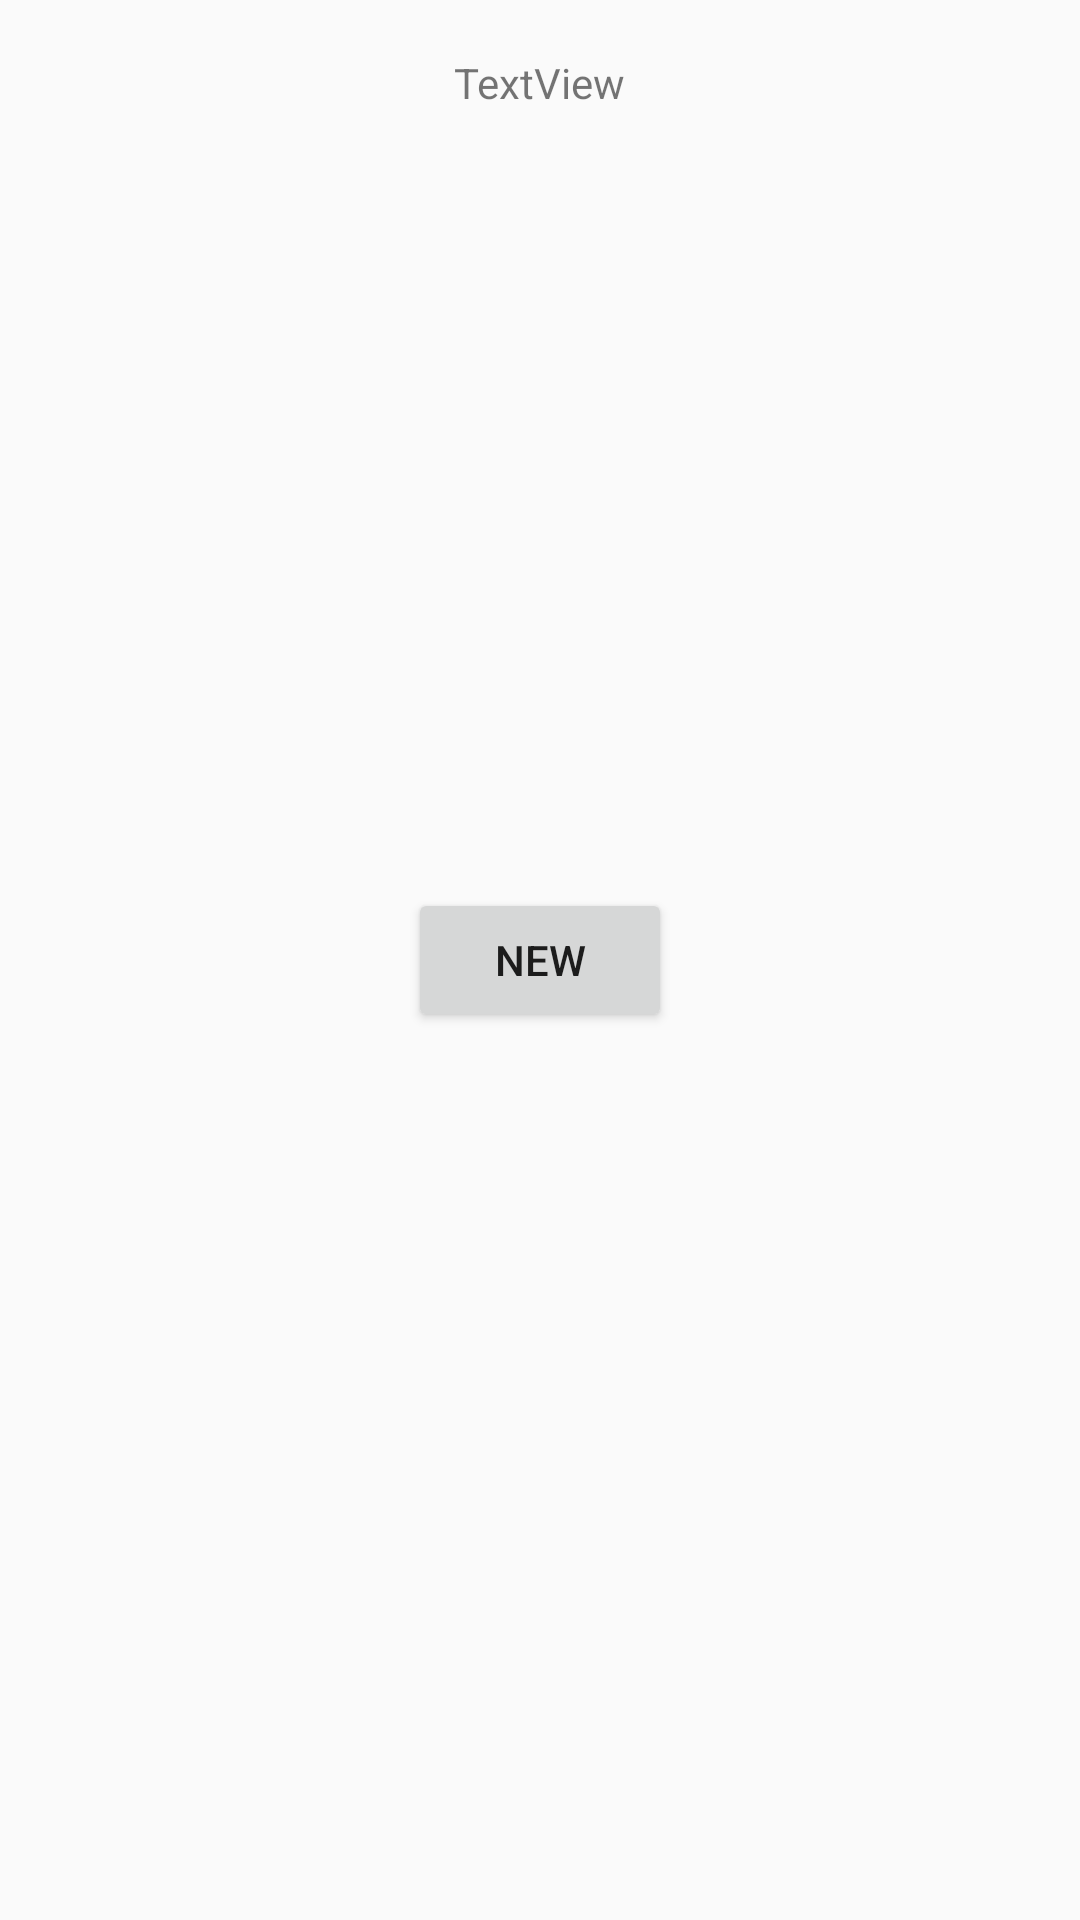

Produce the Android XML layout that renders to this screen, including the resource entries it uses.
<!-- AndroidManifest.xml: activity theme AppTheme.FullScreen -->
<!-- res/layout/activity_quote.xml -->
<?xml version="1.0" encoding="utf-8"?>
<RelativeLayout xmlns:android="http://schemas.android.com/apk/res/android"
    android:layout_width="match_parent" android:layout_height="match_parent">

    <Button
        android:id="@+id/button"
        android:layout_width="wrap_content"
        android:layout_height="wrap_content"
        android:text="new"
        android:layout_centerVertical="true"
        android:layout_centerHorizontal="true" />

    <TextView
        android:id="@+id/textView"
        android:layout_width="wrap_content"
        android:layout_height="wrap_content"
        android:layout_alignParentTop="true"
        android:layout_centerHorizontal="true"
        android:layout_marginTop="18dp"
        android:text="TextView" />
</RelativeLayout>
<!-- resources referenced by this layout -->
<resources>
  <style name="AppTheme.FullScreen" parent="Theme.AppCompat.Light.NoActionBar">
          <item name="android:windowNoTitle">true</item>
          <item name="windowActionBar">false</item>
          <item name="android:windowFullscreen">true</item>
          <item name="android:windowContentOverlay">@null</item>
      </style>
</resources>
